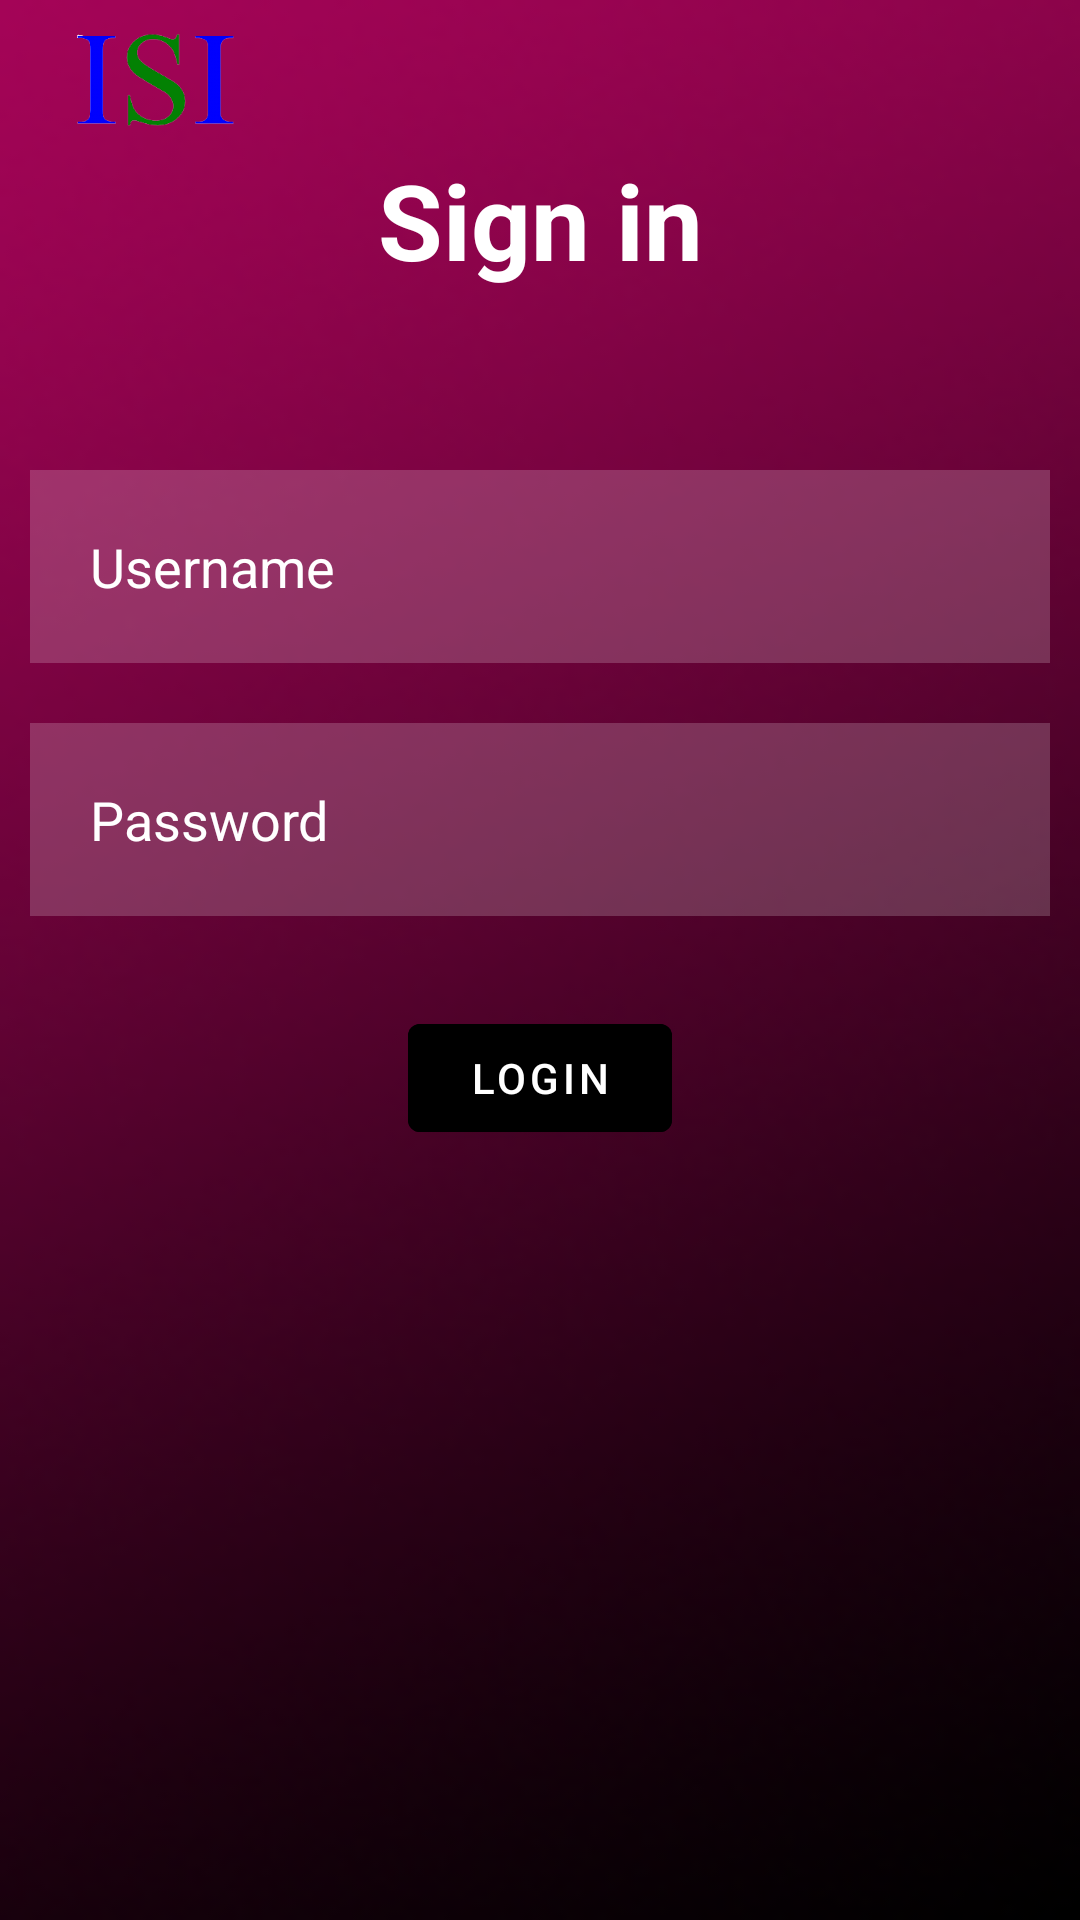

Write the Android layout XML for this screen, with the resource values it uses.
<!-- AndroidManifest.xml: application theme Theme.Isi -->
<!-- res/layout/activity_main.xml -->
<?xml version="1.0" encoding="utf-8"?>
<RelativeLayout xmlns:android="http://schemas.android.com/apk/res/android"
    xmlns:app="http://schemas.android.com/apk/res-auto"
    xmlns:tools="http://schemas.android.com/tools"
    android:layout_width="match_parent"
    android:layout_height="match_parent"
    android:background="@drawable/back2"
    tools:context=".Activities.MainActivity">



    <TextView
        android:id="@+id/signin"
        android:layout_width="match_parent"
        android:layout_height="wrap_content"
        android:layout_margin="50dp"
        android:gravity="center"
        android:text="Sign in"
        android:textColor="@color/white"
        android:textSize="35dp"
        android:textStyle="bold" />

    <EditText
        android:id="@+id/username"
        android:layout_width="match_parent"
        android:layout_height="wrap_content"
        android:layout_below="@id/signin"
        android:layout_marginStart="10dp"
        android:layout_marginTop="10dp"
        android:layout_marginEnd="10dp"
        android:layout_marginBottom="10dp"
        android:background="#30ffffff"
        android:drawableLeft="@drawable/ic_baseline_person_24"
        android:drawablePadding="20dp"
        android:hint="Username"
        android:padding="20dp"
        android:textColor="@color/white"
        android:textColorHint="@color/white" />

    <EditText
        android:id="@+id/password"
        android:layout_width="match_parent"
        android:layout_height="wrap_content"
        android:layout_below="@id/username"
        android:inputType="textPassword"
        android:layout_marginStart="10dp"
        android:layout_marginTop="10dp"
        android:layout_marginEnd="10dp"
        android:layout_marginBottom="10dp"
        android:background="#30ffffff"
        android:drawableLeft="@drawable/ic_baseline_info_24"
        android:drawablePadding="20dp"
        android:hint="Password"
        android:padding="20dp"
        android:textColor="@color/white"
        android:textColorHint="@color/white" />

    <com.google.android.material.button.MaterialButton
        android:layout_width="wrap_content"
        android:layout_height="wrap_content"
        android:id="@+id/loginbutton"
        android:layout_below="@id/password"
        android:text="Login"
        android:backgroundTint="@color/black"
        android:layout_centerHorizontal="true"
        android:layout_margin="20dp"
        />

    <ImageView
        android:id="@+id/imageView"
        android:layout_width="104dp"
        android:layout_height="54dp"
        app:srcCompat="@drawable/isi"
        tools:layout_editor_absoluteX="55dp"
        tools:layout_editor_absoluteY="130dp" />
</RelativeLayout>
<!-- resources referenced by this layout -->
<resources>
  <!-- drawable back2: png bitmap (drawable, 19928 bytes) -->
  <!-- drawable isi: png bitmap (drawable, 10021 bytes) -->
  <style name="Theme.Isi" parent="Theme.MaterialComponents.DayNight.NoActionBar">
          
          <item name="colorPrimary">@color/purple_500</item>
          <item name="colorPrimaryVariant">@color/purple_700</item>
          <item name="colorOnPrimary">@color/white</item>
          
          <item name="colorSecondary">@color/teal_200</item>
          <item name="colorSecondaryVariant">@color/teal_700</item>
          <item name="colorOnSecondary">@color/black</item>
          
          <item name="android:statusBarColor" tools:targetApi="l">?attr/colorPrimaryVariant</item>
          
      </style>
  <!-- not gathered from this repository: default colours our renderer supplied (Android Studio template values) -->
  <color name="purple_500">#FF6200EE</color>
  <color name="purple_700">#FF3700B3</color>
  <color name="teal_200">#FF03DAC5</color>
  <color name="teal_700">#FF018786</color>
  <color name="black">#FF000000</color>
  <color name="white">#FFFFFFFF</color>
</resources>
